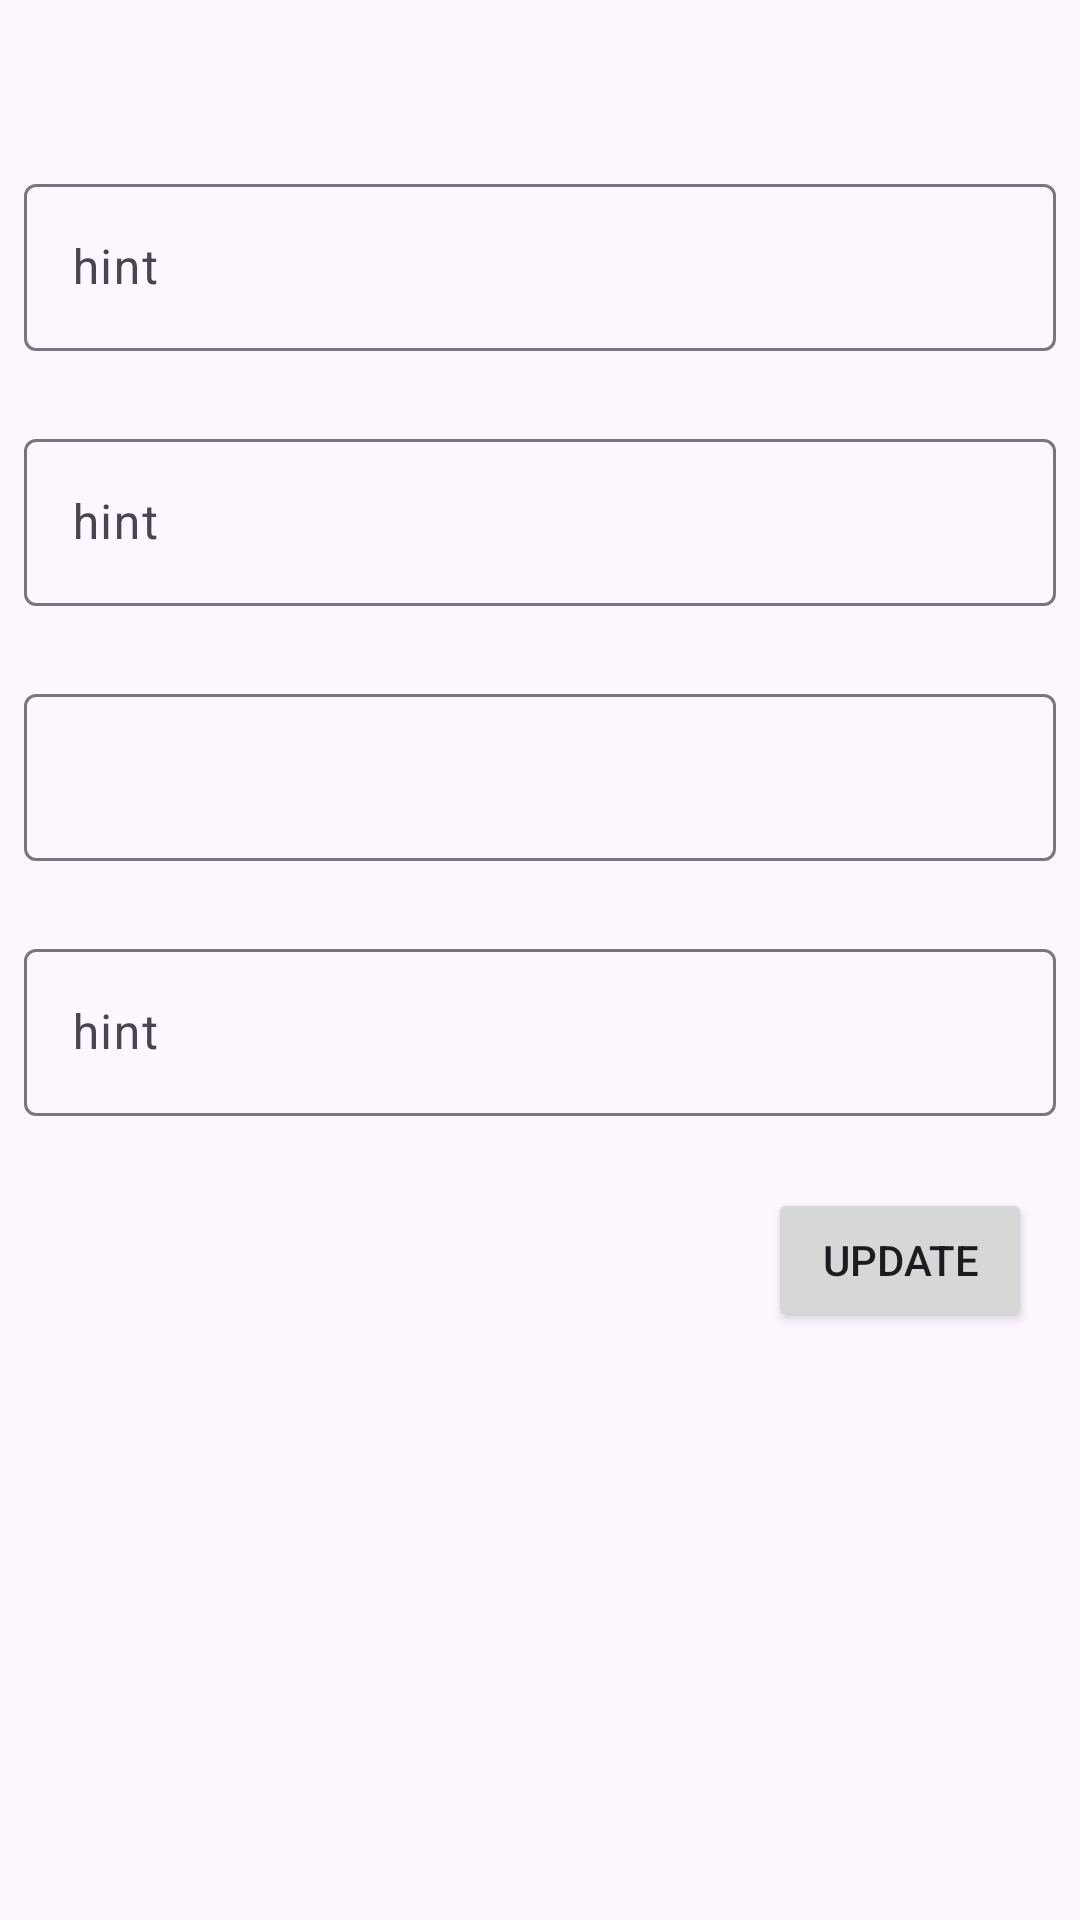

Write the Android layout XML for this screen, with the resource values it uses.
<!-- AndroidManifest.xml: application theme Theme.AdvWeek4210034 -->
<!-- res/layout/fragment_student_detail.xml -->
<?xml version="1.0" encoding="utf-8"?>
<FrameLayout xmlns:android="http://schemas.android.com/apk/res/android"
    xmlns:app="http://schemas.android.com/apk/res-auto"
    xmlns:tools="http://schemas.android.com/tools"
    android:layout_width="match_parent"
    android:layout_height="match_parent"
    tools:context=".view.StudentDetailFragment">

    <androidx.constraintlayout.widget.ConstraintLayout
        android:layout_width="match_parent"
        android:layout_height="match_parent">

        <ImageView
            android:id="@+id/imageView2"
            android:layout_width="wrap_content"
            android:layout_height="wrap_content"
            android:layout_marginTop="32dp"
            app:layout_constraintEnd_toEndOf="parent"
            app:layout_constraintStart_toStartOf="parent"
            app:layout_constraintTop_toTopOf="parent"
            app:srcCompat="@drawable/ic_launcher_foreground" />

        <com.google.android.material.textfield.TextInputLayout
            android:id="@+id/textInputLayout"
            style="@style/Widget.Material3.TextInputLayout.OutlinedBox"
            android:layout_width="match_parent"
            android:layout_height="wrap_content"
            android:layout_marginStart="8dp"
            android:layout_marginTop="24dp"
            android:layout_marginEnd="8dp"
            app:layout_constraintEnd_toEndOf="parent"
            app:layout_constraintStart_toStartOf="parent"
            app:layout_constraintTop_toBottomOf="@+id/imageView2">

            <com.google.android.material.textfield.TextInputEditText
                android:id="@+id/txtID"
                android:layout_width="match_parent"
                android:layout_height="wrap_content"
                android:hint="hint" />
        </com.google.android.material.textfield.TextInputLayout>

        <com.google.android.material.textfield.TextInputLayout
            android:id="@+id/textInputLayout2"
            style="@style/Widget.Material3.TextInputLayout.OutlinedBox"
            android:layout_width="match_parent"
            android:layout_height="wrap_content"
            android:layout_marginStart="8dp"
            android:layout_marginTop="24dp"
            android:layout_marginEnd="8dp"
            app:layout_constraintEnd_toEndOf="parent"
            app:layout_constraintStart_toStartOf="parent"
            app:layout_constraintTop_toBottomOf="@+id/textInputLayout">

            <com.google.android.material.textfield.TextInputEditText
                android:id="@+id/txtName"
                android:layout_width="match_parent"
                android:layout_height="wrap_content"
                android:hint="hint" />
        </com.google.android.material.textfield.TextInputLayout>

        <com.google.android.material.textfield.TextInputLayout
            android:id="@+id/textInputLayout3"
            style="@style/Widget.Material3.TextInputLayout.OutlinedBox"
            android:layout_width="match_parent"
            android:layout_height="wrap_content"
            android:layout_marginStart="8dp"
            android:layout_marginTop="24dp"
            android:layout_marginEnd="8dp"
            app:layout_constraintEnd_toEndOf="parent"
            app:layout_constraintStart_toStartOf="parent"
            app:layout_constraintTop_toBottomOf="@+id/textInputLayout2">

            <EditText
                android:id="@+id/txtBod"
                android:layout_width="match_parent"
                android:layout_height="match_parent"
                android:layout_weight="1"
                android:ems="10"
                android:inputType="date" />
        </com.google.android.material.textfield.TextInputLayout>

        <com.google.android.material.textfield.TextInputLayout
            android:id="@+id/textInputLayout4"
            style="@style/Widget.Material3.TextInputLayout.OutlinedBox"
            android:layout_width="match_parent"
            android:layout_height="wrap_content"
            android:layout_marginStart="8dp"
            android:layout_marginTop="24dp"
            android:layout_marginEnd="8dp"
            app:layout_constraintEnd_toEndOf="parent"
            app:layout_constraintStart_toStartOf="parent"
            app:layout_constraintTop_toBottomOf="@+id/textInputLayout3">

            <com.google.android.material.textfield.TextInputEditText
                android:id="@+id/txtPhone"
                android:layout_width="match_parent"
                android:layout_height="wrap_content"
                android:hint="hint" />
        </com.google.android.material.textfield.TextInputLayout>

        <Button
            android:id="@+id/btnUpdate"
            android:layout_width="wrap_content"
            android:layout_height="wrap_content"
            android:layout_marginTop="24dp"
            android:layout_marginEnd="16dp"
            android:text="Update"
            app:layout_constraintEnd_toEndOf="parent"
            app:layout_constraintTop_toBottomOf="@+id/textInputLayout4" />
    </androidx.constraintlayout.widget.ConstraintLayout>
</FrameLayout>
<!-- resources referenced by this layout -->
<resources>
  <style name="Theme.AdvWeek4210034" parent="Theme.Material3.DayNight">
          
          <item name="colorPrimary">@color/purple_500</item>
          <item name="colorPrimaryVariant">@color/purple_700</item>
          <item name="colorOnPrimary">@color/white</item>
          
          <item name="colorSecondary">@color/teal_200</item>
          <item name="colorSecondaryVariant">@color/teal_700</item>
          <item name="colorOnSecondary">@color/black</item>
          
          <item name="android:statusBarColor">?attr/colorPrimaryVariant</item>
          
      </style>
  <!-- not gathered from this repository: default colours our renderer supplied (Android Studio template values) -->
  <color name="purple_500">#FF6200EE</color>
  <color name="purple_700">#FF3700B3</color>
  <color name="teal_200">#FF03DAC5</color>
  <color name="teal_700">#FF018786</color>
  <color name="black">#FF000000</color>
  <color name="white">#FFFFFFFF</color>
</resources>
